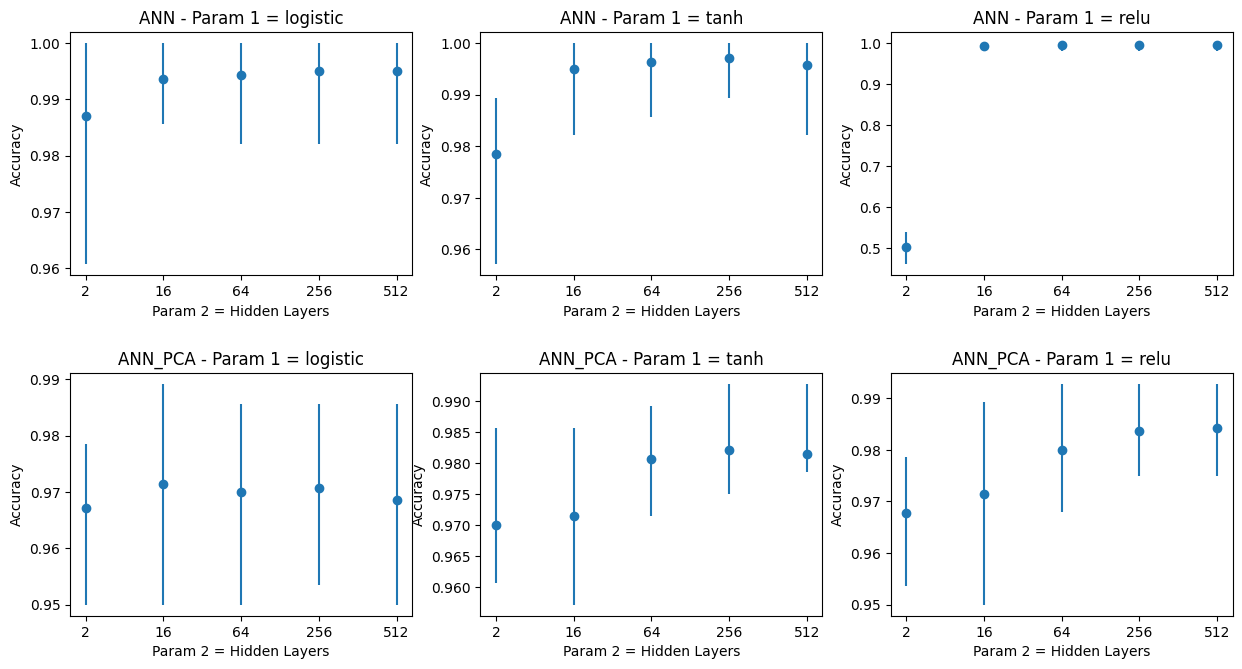

The file beside this chart, header and first rows:
./data/ANN.txt, logistic, 2, 0.96071, 0.9871359999999999, 1.0
./data/ANN.txt, logistic, 16, 0.9857, 0.9936, 1.0
./data/ANN.txt, logistic, 64, 0.9821, 0.9943, 1.0
./data/ANN.txt, logistic, 256, 0.9821, 0.995, 1.0
./data/ANN.txt, logistic, 512, 0.9821, 0.995, 1.0
./data/ANN.txt, tanh, 2, 0.9571, 0.9786, 0.9893
./data/ANN.txt, tanh, 16, 0.9821, 0.995, 1.0
./data/ANN.txt, tanh, 64, 0.9857, 0.9964, 1.0
./data/ANN.txt, tanh, 256, 0.9893, 0.9971, 1.0
./data/ANN.txt, tanh, 512, 0.9821, 0.9957, 1.0
./data/ANN.txt, relu, 2, 0.4607, 0.5018, 0.5393
./data/ANN.txt, relu, 16, 0.9821, 0.9936, 1.0
./data/ANN.txt, relu, 64, 0.9821, 0.995, 1.0
./data/ANN.txt, relu, 256, 0.9821, 0.995, 1.0
./data/ANN.txt, relu, 512, 0.9821, 0.9957, 1.0
./data/ANN_PCA.txt, logistic, 2, 0.95, 0.9671, 0.9786
./data/ANN_PCA.txt, logistic, 16, 0.95, 0.9714, 0.9892
./data/ANN_PCA.txt, logistic, 64, 0.95, 0.97, 0.9857
./data/ANN_PCA.txt, logistic, 256, 0.9536, 0.9707, 0.9857
./data/ANN_PCA.txt, logistic, 512, 0.95, 0.9686, 0.9857
./data/ANN_PCA.txt, tanh, 2, 0.9607, 0.97, 0.9857
./data/ANN_PCA.txt, tanh, 16, 0.9571, 0.9714, 0.9857
./data/ANN_PCA.txt, tanh, 64, 0.9714, 0.9807, 0.9892
./data/ANN_PCA.txt, tanh, 256, 0.975, 0.9821, 0.9928
./data/ANN_PCA.txt, tanh, 512, 0.9786, 0.9814, 0.9928
./data/ANN_PCA.txt, relu, 2, 0.9536, 0.9678, 0.9786
./data/ANN_PCA.txt, relu, 16, 0.95, 0.9714, 0.9892
./data/ANN_PCA.txt, relu, 64, 0.9679, 0.98, 0.9928
./data/ANN_PCA.txt, relu, 256, 0.975, 0.9836, 0.9928
./data/ANN_PCA.txt, relu, 512, 0.975, 0.9843, 0.9928
